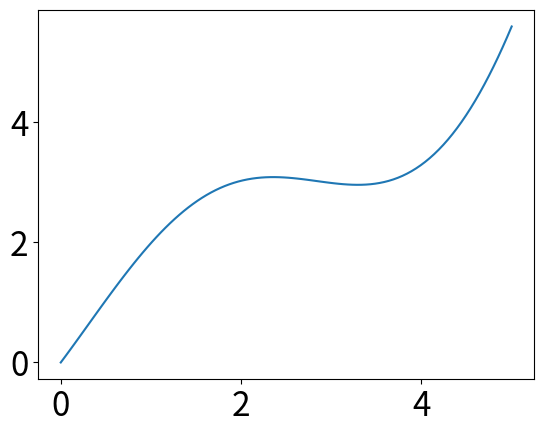

Python code for this plot:
#!/usr/bin/python
# -*- coding: utf-8 -*- 
import numpy as np
import matplotlib as mpl
mpl.use('Agg')
import matplotlib.pyplot as plt

# 通过rcParams设置全局横纵轴字体大小
mpl.rcParams['xtick.labelsize'] = 24
mpl.rcParams['ytick.labelsize'] = 24

np.random.seed(42)

# x轴的采样点
x = np.linspace(0, 5, 100)

# 通过下面曲线加上噪声生成数据，所以拟合模型就用y了……
y = 2*np.sin(x) + 0.3*x**2
y_data = y + np.random.normal(scale=0.3, size=100)

# figure()指定图表名称
#plt.figure('data')

# '.'标明画散点图，每个散点的形状是个圆
#plt.plot(x, y_data, '.')

# 画模型的图，plot函数默认画连线图
plt.figure('model')
plt.plot(x, y)

# 一定要加上这句才能让画好的图显示在屏幕上
plt.show()

# 将当前figure的图保存到文件result.png
plt.savefig('./result.png')

